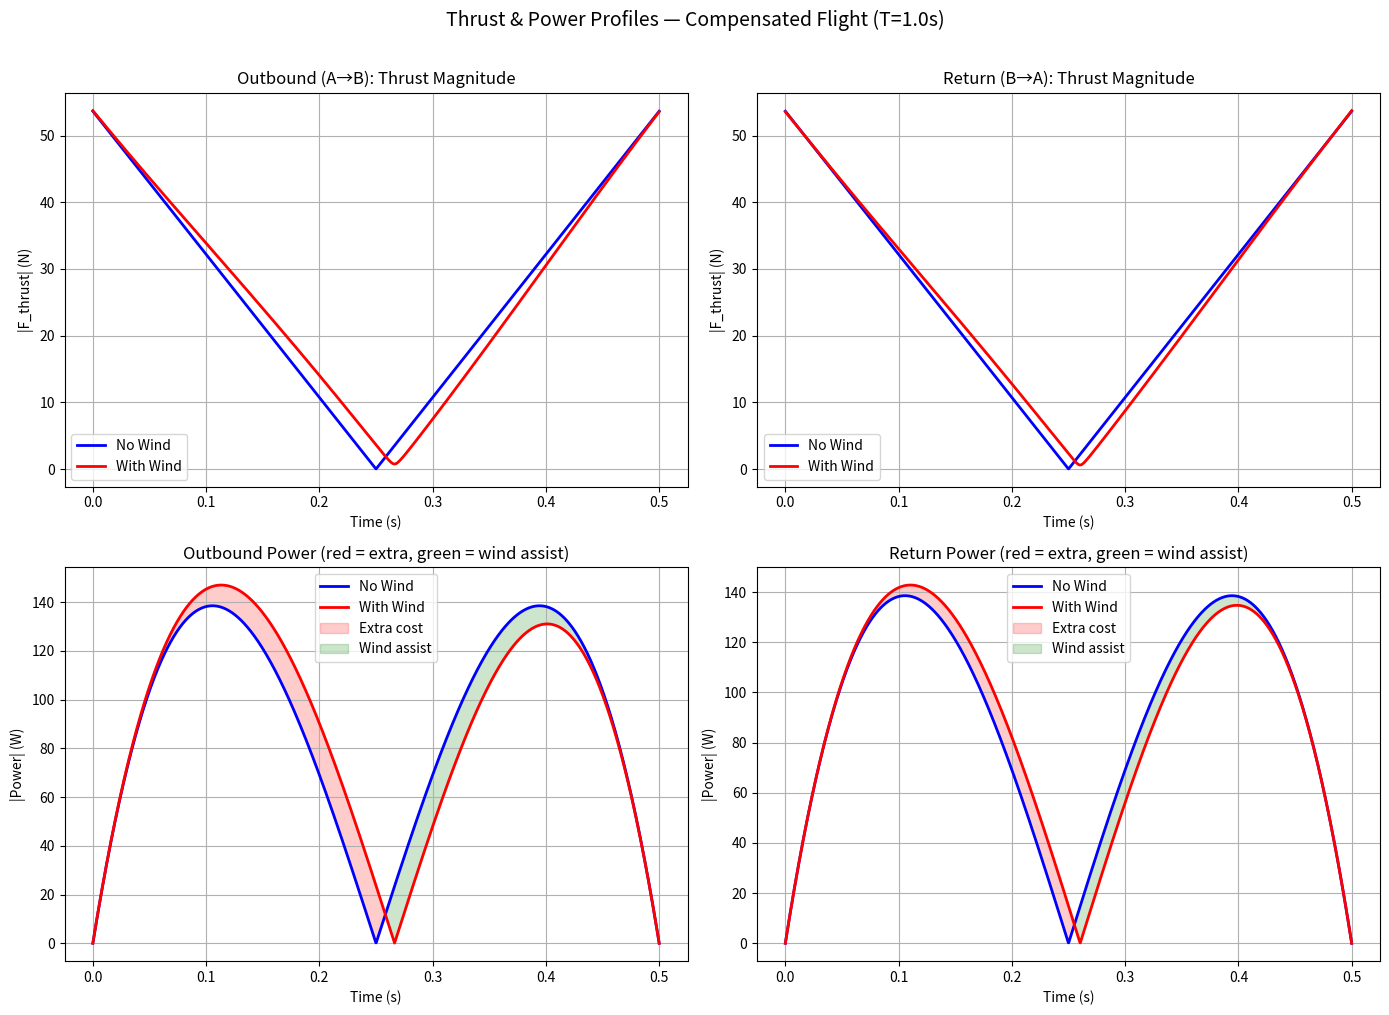
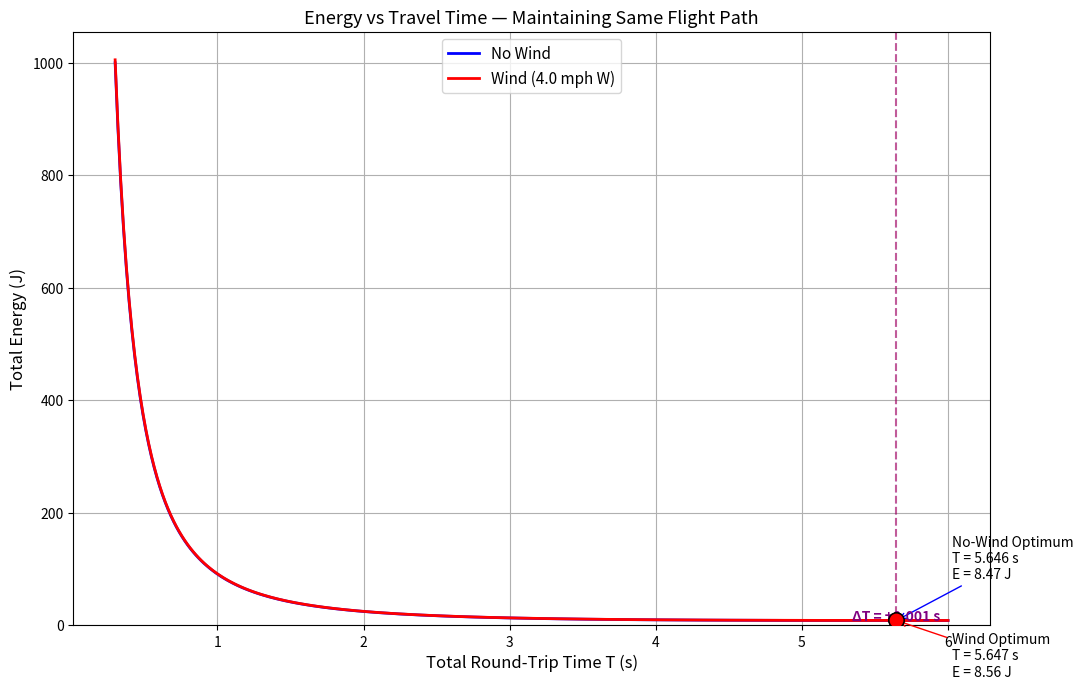
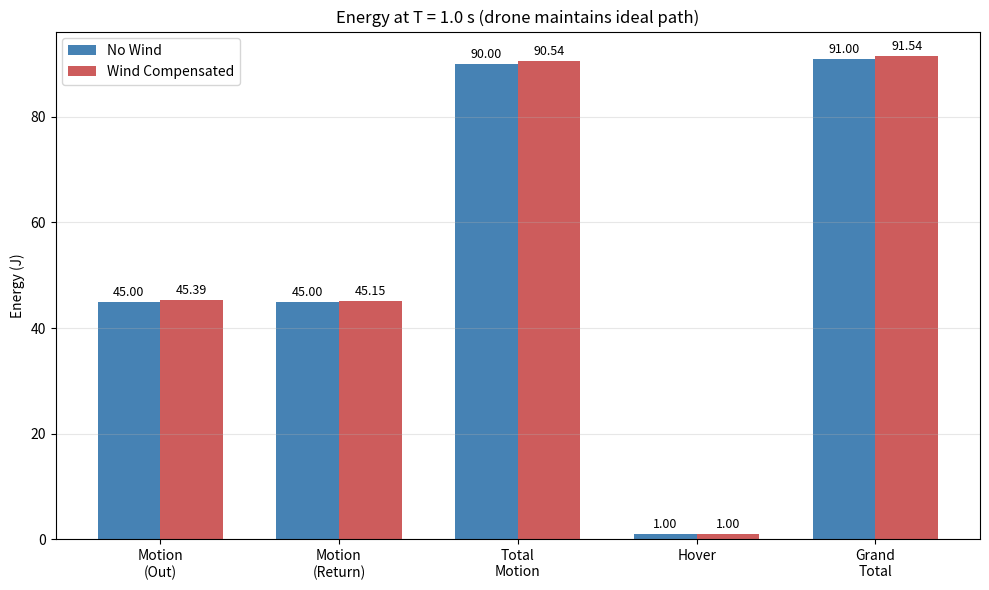

Write the Python code that produced these figures, in order.
# Linear Drone Flight Model with Wind Compensation - AM170A
# Dominick Rangel
#
# Drone adapts its thrust to maintain the ideal no-wind trajectory
# despite 4 mph westward wind drag.  Infinite energy assumed.
# Compares energy cost and optimal travel time with/without wind.

import matplotlib
matplotlib.use('Agg')
import numpy as np
import matplotlib.pyplot as plt
from scipy.optimize import minimize_scalar


# --- Wind and Drag Parameters ---
WIND_SPEED_MPH = 4.0
WIND_SPEED_MS = WIND_SPEED_MPH * 0.44704   # 4 mph → 1.789 m/s
V_WIND = np.array([-WIND_SPEED_MS, 0.0])   # blowing west (negative x)

RHO = 1.225       # air density (kg/m^3)
CD = 1.0          # drag coefficient for small drone
A_CROSS = 0.1     # frontal cross-sectional area (m^2)


# =====================================================================
#  ANALYTICAL TRAJECTORY  (same for both scenarios)
# =====================================================================

def velocity_params(xA, yA, xB, yB, T):
    """ax = 6(xB-xA)/T^3,  ay = 6(yB-yA)/T^3"""
    return 6 * (xB - xA) / T**3, 6 * (yB - yA) / T**3


def trajectory_profiles(xA, yA, xB, yB, T_leg, N=2000):
    """
    Return time array and analytical v(t), a(t) for one leg.
    Position : x(t) = ax*(T*t^2/2 - t^3/3) + xA
    Velocity : vx(t) = ax * t * (T - t)
    Accel    : ax_acc(t) = ax * (T - 2t)
    """
    ax, ay = velocity_params(xA, yA, xB, yB, T_leg)
    t = np.linspace(0, T_leg, N)
    vx = ax * t * (T_leg - t)
    vy = ay * t * (T_leg - t)
    acx = ax * (T_leg - 2 * t)
    acy = ay * (T_leg - 2 * t)
    return t, vx, vy, acx, acy


# =====================================================================
#  THRUST AND ENERGY — NO WIND
# =====================================================================

def thrust_no_wind(acx, acy, m):
    """F_thrust = m * a_analytical."""
    return m * acx, m * acy


def leg_energy_no_wind(xA, yA, xB, yB, T_leg, m, N=2000):
    """E = integral |F_thrust . v| dt  (no wind)."""
    t, vx, vy, acx, acy = trajectory_profiles(xA, yA, xB, yB, T_leg, N)
    Fx, Fy = thrust_no_wind(acx, acy, m)
    power = np.abs(Fx * vx + Fy * vy)
    return np.trapz(power, t)


# =====================================================================
#  THRUST AND ENERGY — WITH WIND (compensated)
# =====================================================================

def thrust_with_wind(vx, vy, acx, acy, m):
    """
    Drone maintains the same trajectory despite wind drag.
    m * a_analytical = F_thrust + F_drag
    F_thrust = m * a_analytical - F_drag
             = m * a + 0.5 * rho * Cd * A * |v_rel| * v_rel
    (drag opposes relative motion, so compensating adds it back)
    """
    vrel_x = vx - V_WIND[0]
    vrel_y = vy - V_WIND[1]
    vrel_mag = np.sqrt(vrel_x**2 + vrel_y**2)

    Fx = m * acx + 0.5 * RHO * CD * A_CROSS * vrel_mag * vrel_x
    Fy = m * acy + 0.5 * RHO * CD * A_CROSS * vrel_mag * vrel_y
    return Fx, Fy


def leg_energy_wind(xA, yA, xB, yB, T_leg, m, N=2000):
    """E = integral |F_thrust_wind . v| dt  (wind compensated)."""
    t, vx, vy, acx, acy = trajectory_profiles(xA, yA, xB, yB, T_leg, N)
    Fx, Fy = thrust_with_wind(vx, vy, acx, acy, m)
    power = np.abs(Fx * vx + Fy * vy)
    return np.trapz(power, t)


# =====================================================================
#  ROUND-TRIP ENERGY (motion + hover)
# =====================================================================

def roundtrip_energy(xA, yA, xB, yB, T_total, m, E_H, wind=False):
    T_leg = T_total / 2
    func = leg_energy_wind if wind else leg_energy_no_wind
    E_out = func(xA, yA, xB, yB, T_leg, m)
    E_ret = func(xB, yB, xA, yA, T_leg, m)
    return E_out + E_ret + E_H * T_total


# =====================================================================
#  MAIN
# =====================================================================

if __name__ == "__main__":
    # --- Inputs ---
    xA, yA = 0.0, 0.0
    xB, yB = 1.0, 2.0
    T_total = 1.0
    m = 1.0
    E_H = 1.0               # hovering power (energy per unit time)
    T_leg = T_total / 2

    D = np.sqrt((xB - xA)**2 + (yB - yA)**2)

    # =================================================================
    #  1. FIXED-TIME ANALYSIS  (T_total = 1.0 s)
    # =================================================================
    E_nw_out = leg_energy_no_wind(xA, yA, xB, yB, T_leg, m)
    E_nw_ret = leg_energy_no_wind(xB, yB, xA, yA, T_leg, m)
    E_nw_motion = E_nw_out + E_nw_ret
    E_nw_hover = E_H * T_total
    E_nw_total = E_nw_motion + E_nw_hover

    E_w_out = leg_energy_wind(xA, yA, xB, yB, T_leg, m)
    E_w_ret = leg_energy_wind(xB, yB, xA, yA, T_leg, m)
    E_w_motion = E_w_out + E_w_ret
    E_w_hover = E_H * T_total
    E_w_total = E_w_motion + E_w_hover

    E_diff = E_w_total - E_nw_total
    pct_energy = E_diff / E_nw_total * 100

    # =================================================================
    #  2. OPTIMAL TRAVEL-TIME SEARCH
    # =================================================================
    opt_nw = minimize_scalar(
        lambda T: roundtrip_energy(xA, yA, xB, yB, T, m, E_H, wind=False),
        bounds=(0.2, 20.0), method='bounded')
    opt_w = minimize_scalar(
        lambda T: roundtrip_energy(xA, yA, xB, yB, T, m, E_H, wind=True),
        bounds=(0.2, 20.0), method='bounded')

    T_opt_nw, E_opt_nw = opt_nw.x, opt_nw.fun
    T_opt_w, E_opt_w = opt_w.x, opt_w.fun
    T_shift = T_opt_w - T_opt_nw

    # energy at each other's optimal time (cross-comparison)
    E_nw_at_wopt = roundtrip_energy(xA, yA, xB, yB, T_opt_w, m, E_H, wind=False)
    E_w_at_nwopt = roundtrip_energy(xA, yA, xB, yB, T_opt_nw, m, E_H, wind=True)

    # =================================================================
    #  3. TIME SWEEP
    # =================================================================
    T_range = np.linspace(0.3, 6.0, 300)
    E_nw_sweep = np.array([roundtrip_energy(xA, yA, xB, yB, T, m, E_H, False)
                           for T in T_range])
    E_w_sweep = np.array([roundtrip_energy(xA, yA, xB, yB, T, m, E_H, True)
                          for T in T_range])

    # =================================================================
    #  FIGURE 1 — Thrust & Power Profiles (fixed T)
    # =================================================================
    t_prof, vx_o, vy_o, acx_o, acy_o = trajectory_profiles(
        xA, yA, xB, yB, T_leg)
    _, vx_r, vy_r, acx_r, acy_r = trajectory_profiles(
        xB, yB, xA, yA, T_leg)

    Fx_nw_o, Fy_nw_o = thrust_no_wind(acx_o, acy_o, m)
    Fx_w_o, Fy_w_o = thrust_with_wind(vx_o, vy_o, acx_o, acy_o, m)
    Fx_nw_r, Fy_nw_r = thrust_no_wind(acx_r, acy_r, m)
    Fx_w_r, Fy_w_r = thrust_with_wind(vx_r, vy_r, acx_r, acy_r, m)

    F_nw_o = np.sqrt(Fx_nw_o**2 + Fy_nw_o**2)
    F_w_o  = np.sqrt(Fx_w_o**2 + Fy_w_o**2)
    F_nw_r = np.sqrt(Fx_nw_r**2 + Fy_nw_r**2)
    F_w_r  = np.sqrt(Fx_w_r**2 + Fy_w_r**2)

    P_nw_o = np.abs(Fx_nw_o * vx_o + Fy_nw_o * vy_o)
    P_w_o  = np.abs(Fx_w_o  * vx_o + Fy_w_o  * vy_o)
    P_nw_r = np.abs(Fx_nw_r * vx_r + Fy_nw_r * vy_r)
    P_w_r  = np.abs(Fx_w_r  * vx_r + Fy_w_r  * vy_r)

    fig1, axes = plt.subplots(2, 2, figsize=(14, 10))
    (a1, a2), (a3, a4) = axes

    a1.plot(t_prof, F_nw_o, 'b-', label='No Wind', lw=2)
    a1.plot(t_prof, F_w_o, 'r-', label='With Wind', lw=2)
    a1.set_xlabel('Time (s)'), a1.set_ylabel('|F_thrust| (N)')
    a1.set_title('Outbound (A→B): Thrust Magnitude')
    a1.legend(), a1.grid(True)

    a2.plot(t_prof, F_nw_r, 'b-', label='No Wind', lw=2)
    a2.plot(t_prof, F_w_r, 'r-', label='With Wind', lw=2)
    a2.set_xlabel('Time (s)'), a2.set_ylabel('|F_thrust| (N)')
    a2.set_title('Return (B→A): Thrust Magnitude')
    a2.legend(), a2.grid(True)

    a3.plot(t_prof, P_nw_o, 'b-', label='No Wind', lw=2)
    a3.plot(t_prof, P_w_o, 'r-', label='With Wind', lw=2)
    a3.fill_between(t_prof, P_nw_o, P_w_o, where=P_w_o > P_nw_o,
                    alpha=0.2, color='red', label='Extra cost')
    a3.fill_between(t_prof, P_nw_o, P_w_o, where=P_w_o < P_nw_o,
                    alpha=0.2, color='green', label='Wind assist')
    a3.set_xlabel('Time (s)'), a3.set_ylabel('|Power| (W)')
    a3.set_title('Outbound Power (red = extra, green = wind assist)')
    a3.legend(), a3.grid(True)

    a4.plot(t_prof, P_nw_r, 'b-', label='No Wind', lw=2)
    a4.plot(t_prof, P_w_r, 'r-', label='With Wind', lw=2)
    a4.fill_between(t_prof, P_nw_r, P_w_r, where=P_w_r > P_nw_r,
                    alpha=0.2, color='red', label='Extra cost')
    a4.fill_between(t_prof, P_nw_r, P_w_r, where=P_w_r < P_nw_r,
                    alpha=0.2, color='green', label='Wind assist')
    a4.set_xlabel('Time (s)'), a4.set_ylabel('|Power| (W)')
    a4.set_title('Return Power (red = extra, green = wind assist)')
    a4.legend(), a4.grid(True)

    plt.suptitle(f'Thrust & Power Profiles — Compensated Flight (T={T_total}s)',
                 fontsize=14, y=1.01)
    plt.tight_layout()
    plt.savefig('thrust_power_profiles.png', dpi=150, bbox_inches='tight')

    # =================================================================
    #  FIGURE 2 — Energy vs Travel Time
    # =================================================================
    fig2, ax5 = plt.subplots(figsize=(11, 7))
    ax5.plot(T_range, E_nw_sweep, 'b-', label='No Wind', lw=2)
    ax5.plot(T_range, E_w_sweep, 'r-', label=f'Wind ({WIND_SPEED_MPH} mph W)', lw=2)

    ax5.scatter([T_opt_nw], [E_opt_nw], color='blue', s=120, zorder=5,
                edgecolors='black')
    ax5.scatter([T_opt_w], [E_opt_w], color='red', s=120, zorder=5,
                edgecolors='black')

    ax5.annotate(f'No-Wind Optimum\nT = {T_opt_nw:.3f} s\nE = {E_opt_nw:.2f} J',
                 (T_opt_nw, E_opt_nw), xytext=(40, 30),
                 textcoords='offset points', fontsize=10,
                 arrowprops=dict(arrowstyle='->', color='blue'))
    ax5.annotate(f'Wind Optimum\nT = {T_opt_w:.3f} s\nE = {E_opt_w:.2f} J',
                 (T_opt_w, E_opt_w), xytext=(40, -40),
                 textcoords='offset points', fontsize=10,
                 arrowprops=dict(arrowstyle='->', color='red'))

    # shade the time shift
    ax5.axvline(T_opt_nw, color='blue', ls='--', alpha=0.4)
    ax5.axvline(T_opt_w, color='red', ls='--', alpha=0.4)
    ymin_shade = min(E_opt_nw, E_opt_w) * 0.95
    ax5.fill_betweenx([ymin_shade, ymin_shade + 1],
                      T_opt_nw, T_opt_w, alpha=0.15, color='purple')
    ax5.text((T_opt_nw + T_opt_w) / 2, ymin_shade + 0.5,
             f'ΔT = {T_shift:+.3f} s', ha='center', fontsize=10,
             color='purple', fontweight='bold')

    ax5.set_xlabel('Total Round-Trip Time T (s)', fontsize=12)
    ax5.set_ylabel('Total Energy (J)', fontsize=12)
    ax5.set_title('Energy vs Travel Time — Maintaining Same Flight Path',
                  fontsize=13)
    ax5.legend(fontsize=11), ax5.grid(True)
    ax5.set_ylim(bottom=0)
    plt.tight_layout()
    plt.savefig('energy_vs_time.png', dpi=150)

    # =================================================================
    #  FIGURE 3 — Energy Bar Chart (fixed T)
    # =================================================================
    fig3, ax6 = plt.subplots(figsize=(10, 6))
    labels = ['Motion\n(Out)', 'Motion\n(Return)', 'Total\nMotion',
              'Hover', 'Grand\nTotal']
    nw_vals = [E_nw_out, E_nw_ret, E_nw_motion, E_nw_hover, E_nw_total]
    w_vals  = [E_w_out,  E_w_ret,  E_w_motion,  E_w_hover,  E_w_total]

    x_pos = np.arange(len(labels))
    width = 0.35
    bars1 = ax6.bar(x_pos - width/2, nw_vals, width,
                    label='No Wind', color='steelblue')
    bars2 = ax6.bar(x_pos + width/2, w_vals, width,
                    label=f'Wind Compensated', color='indianred')
    ax6.set_ylabel('Energy (J)')
    ax6.set_title(f'Energy at T = {T_total} s (drone maintains ideal path)')
    ax6.set_xticks(x_pos)
    ax6.set_xticklabels(labels)
    ax6.legend()
    ax6.grid(axis='y', alpha=0.3)
    for bar in bars1:
        ax6.text(bar.get_x() + bar.get_width()/2, bar.get_height() + 0.5,
                 f'{bar.get_height():.2f}', ha='center', va='bottom', fontsize=9)
    for bar in bars2:
        ax6.text(bar.get_x() + bar.get_width()/2, bar.get_height() + 0.5,
                 f'{bar.get_height():.2f}', ha='center', va='bottom', fontsize=9)
    plt.tight_layout()
    plt.savefig('energy_comparison.png', dpi=150)

    # =================================================================
    #  CONSOLE OUTPUT
    # =================================================================
    print("=" * 66)
    print("  WIND-COMPENSATED FLIGHT ANALYSIS")
    print("  Drone adapts thrust to maintain ideal trajectory")
    print("  Infinite energy supply assumed")
    print("=" * 66)
    print(f"\nDrag : F = -½ρCdA|v_rel|v_rel")
    print(f"       ρ = {RHO} kg/m³,  Cd = {CD},  A = {A_CROSS} m²")
    print(f"Wind : {WIND_SPEED_MPH} mph West = {WIND_SPEED_MS:.4f} m/s in -x")
    print(f"Drone: m = {m} kg,  D = {D:.4f} m")
    print(f"Path : A=({xA},{yA}) → B=({xB},{yB}) → A")

    print(f"\n{'─'*66}")
    print(f"  ENERGY AT FIXED T = {T_total} s  (same path, same time)")
    print(f"{'─'*66}")
    print(f"  {'Metric':<40} {'No Wind':>10} {'With Wind':>10}")
    print(f"  {'─'*60}")
    print(f"  {'Outbound motion energy (J)':<40} {E_nw_out:>10.4f} {E_w_out:>10.4f}")
    print(f"  {'Return motion energy (J)':<40} {E_nw_ret:>10.4f} {E_w_ret:>10.4f}")
    print(f"  {'Total motion energy (J)':<40} {E_nw_motion:>10.4f} {E_w_motion:>10.4f}")
    print(f"  {'Hover energy (J)':<40} {E_nw_hover:>10.4f} {E_w_hover:>10.4f}")
    print(f"  {'TOTAL energy (J)':<40} {E_nw_total:>10.4f} {E_w_total:>10.4f}")
    print(f"  {'Energy difference (J)':<40} {'':>10} {E_diff:>+10.4f}")
    print(f"  {'Energy change (%)':<40} {'':>10} {pct_energy:>+10.2f}%")

    print(f"\n{'─'*66}")
    print(f"  OPTIMAL TRAVEL TIME  (minimise total energy)")
    print(f"{'─'*66}")
    print(f"  {'Metric':<40} {'No Wind':>10} {'With Wind':>10}")
    print(f"  {'─'*60}")
    print(f"  {'Optimal T_total (s)':<40} {T_opt_nw:>10.4f} {T_opt_w:>10.4f}")
    print(f"  {'Minimum total energy (J)':<40} {E_opt_nw:>10.4f} {E_opt_w:>10.4f}")
    print(f"  {'Time shift ΔT (s)':<40} {'':>10} {T_shift:>+10.4f}")
    pct_time = T_shift / T_opt_nw * 100
    print(f"  {'Time change (%)':<40} {'':>10} {pct_time:>+10.2f}%")
    E_opt_diff = E_opt_w - E_opt_nw
    pct_opt_e = E_opt_diff / E_opt_nw * 100
    print(f"  {'Energy increase at optimum (J)':<40} {'':>10} {E_opt_diff:>+10.4f}")
    print(f"  {'Energy increase at optimum (%)':<40} {'':>10} {pct_opt_e:>+10.2f}%")

    print(f"\n  Cross-comparison:")
    print(f"    No-wind energy at wind-optimal T:  {E_nw_at_wopt:.4f} J")
    print(f"    Wind energy at no-wind-optimal T:  {E_w_at_nwopt:.4f} J")

    print(f"\n{'='*66}")
    print(f"  SUMMARY")
    print(f"{'='*66}")
    print(f"  At fixed T = {T_total}s:")
    if E_diff > 0:
        print(f"    Wind INCREASES energy by {E_diff:.4f} J ({pct_energy:+.2f}%)")
    else:
        print(f"    Wind DECREASES energy by {abs(E_diff):.4f} J ({pct_energy:+.2f}%)")

    print(f"\n  Outbound A→B (going east, against wind component):")
    out_diff = E_w_out - E_nw_out
    print(f"    Energy change: {out_diff:+.4f} J ({out_diff/E_nw_out*100:+.2f}%)")
    print(f"\n  Return B→A (going west, with wind component):")
    ret_diff = E_w_ret - E_nw_ret
    print(f"    Energy change: {ret_diff:+.4f} J ({ret_diff/E_nw_ret*100:+.2f}%)")

    print(f"\n  Energy-optimal travel time:")
    print(f"    No wind: T* = {T_opt_nw:.4f} s  →  E* = {E_opt_nw:.4f} J")
    print(f"    Wind:    T* = {T_opt_w:.4f} s  →  E* = {E_opt_w:.4f} J")
    if T_shift > 0:
        print(f"    Wind makes optimal trip {T_shift:.4f} s LONGER ({pct_time:+.2f}%)")
    else:
        print(f"    Wind makes optimal trip {abs(T_shift):.4f} s SHORTER ({pct_time:+.2f}%)")
    print(f"    Minimum energy cost of wind: +{E_opt_diff:.4f} J ({pct_opt_e:+.2f}%)")
    print(f"{'='*66}")
